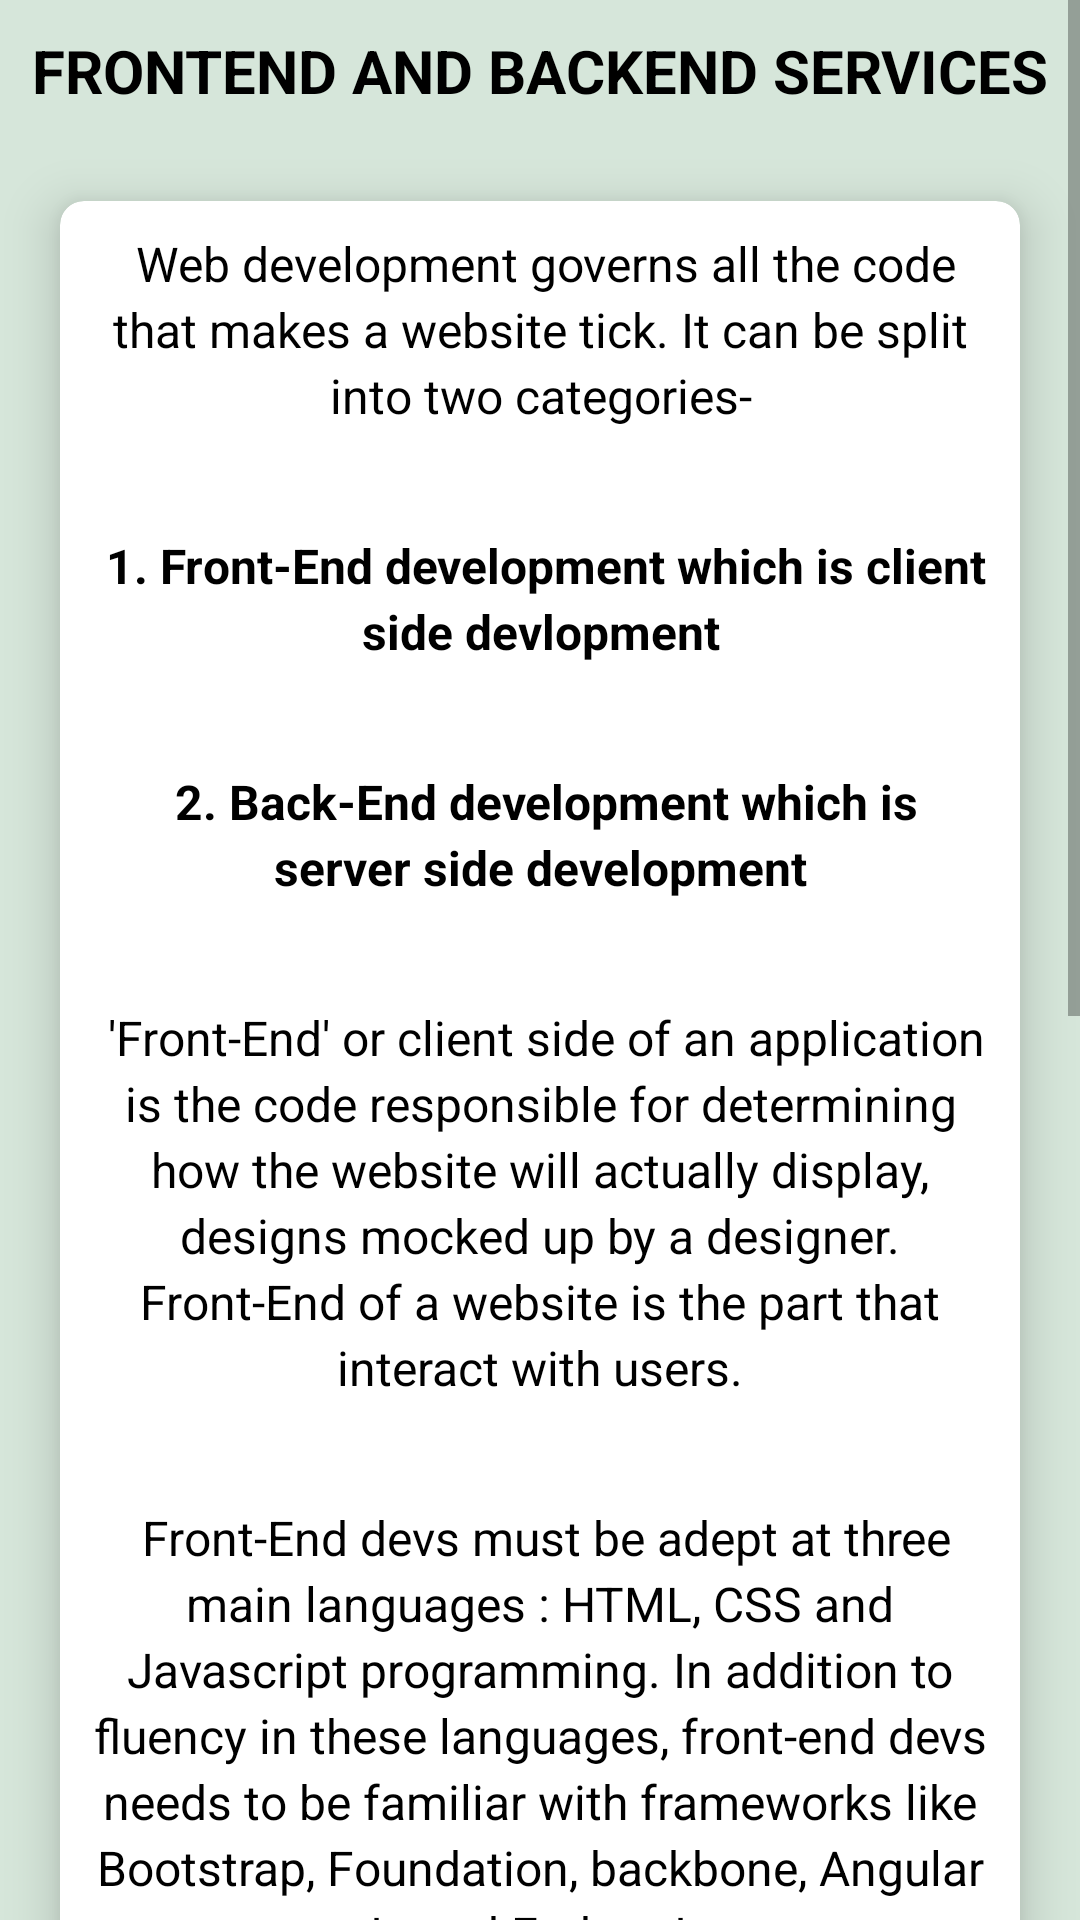

Android layout source for this screen:
<!-- AndroidManifest.xml: application theme AppTheme -->
<!-- res/layout/activity_topic17.xml -->
<?xml version="1.0" encoding="utf-8"?>
<ScrollView xmlns:android="http://schemas.android.com/apk/res/android"
    xmlns:app="http://schemas.android.com/apk/res-auto"
    xmlns:tools="http://schemas.android.com/tools"
    android:layout_width="match_parent"
    android:layout_height="match_parent"
    tools:context=".topic17"
    android:background="@color/silver">

    <RelativeLayout
        android:layout_width="match_parent"
        android:layout_height="wrap_content">

        <ImageView
            android:id="@+id/img"
            android:layout_width="match_parent"
            android:layout_height="wrap_content"
            android:src="@drawable/fr"
            android:adjustViewBounds="true"/>

        <TextView
            android:id="@+id/title"
            android:layout_below="@+id/img"
            android:layout_width="match_parent"
            android:layout_height="wrap_content"
            android:text="FRONTEND AND BACKEND SERVICES"
            android:textSize="20dp"
            android:layout_marginTop="10dp"
            android:layout_marginBottom="10dp"
            android:textStyle="bold"
            android:textAlignment="center"
            android:textColor="#000000"/>

        <android.support.v7.widget.CardView
            android:layout_below="@id/title"
            android:layout_width="match_parent"
            android:layout_height="wrap_content"
            android:layout_margin="20dp"
            app:cardCornerRadius="8dp"
            app:cardElevation="10dp">

            <LinearLayout
                android:layout_below="@+id/title"
                android:layout_width="match_parent"
                android:layout_height="wrap_content"
                android:orientation="vertical">


                <TextView
                    android:padding="10dp"
                    android:lineSpacingExtra="3dp"
                    android:textSize="16dp"
                    android:layout_width="match_parent"
                    android:layout_height="wrap_content"
                    android:text="
Web development governs all the code that makes a website tick. It can be split into two
categories-"
                    android:textColor="@color/black"
                    android:textAlignment="center"/>

                <TextView
                    android:padding="10dp"
                    android:lineSpacingExtra="3dp"
                    android:textSize="16dp"
                    android:layout_width="match_parent"
                    android:textStyle="bold"
                    android:layout_height="wrap_content"
                    android:text="
1. Front-End development which is client side devlopment"
                    android:textColor="@color/black"
                    android:layout_marginTop="15dp"
                    android:textAlignment="center"/>

                <TextView
                    android:padding="10dp"
                    android:lineSpacingExtra="3dp"
                    android:textStyle="bold"
                    android:textSize="16dp"
                    android:layout_width="match_parent"
                    android:layout_height="wrap_content"
                    android:text="
2. Back-End development which is server side development"
                    android:layout_marginTop="15dp"
                    android:textColor="@color/black"
                    android:textAlignment="center"/>

                <TextView
                    android:padding="10dp"
                    android:lineSpacingExtra="3dp"
                    android:layout_marginTop="15dp"
                    android:textSize="16dp"
                    android:layout_width="match_parent"
                    android:layout_height="wrap_content"
                    android:text="
'Front-End' or client side of an application is the code responsible for determining how the
website will actually display, designs mocked up by a designer. Front-End of a website is the
part that interact with users."
                    android:textColor="@color/black"
                    android:textAlignment="center"/>

                <TextView
                    android:padding="10dp"
                    android:lineSpacingExtra="3dp"
                    android:textSize="16dp"
                    android:layout_marginTop="15dp"
                    android:layout_width="match_parent"
                    android:layout_height="wrap_content"
                    android:text="
Front-End devs must be adept at three main languages : HTML, CSS and Javascript programming.
In addition to fluency in these languages, front-end devs needs to be familiar with frameworks
like Bootstrap, Foundation, backbone, Angular Js and Ember Js."
                    android:textColor="@color/black"
                    android:textAlignment="center"/>

                <TextView
                    android:padding="10dp"
                    android:lineSpacingExtra="3dp"
                    android:textSize="16dp"
                    android:layout_width="match_parent"
                    android:layout_height="wrap_content"
                    android:layout_marginTop="15dp"
                    android:text="
'Back-End' or server side development controls what goes behind the scenes of a web application.
A back-end often uses a database to generate the front-end."
                    android:textColor="@color/black"
                    android:textAlignment="center"/>

                <TextView
                    android:padding="10dp"
                    android:lineSpacingExtra="3dp"
                    android:textSize="16dp"
                    android:layout_width="match_parent"
                    android:layout_height="wrap_content"
                    android:layout_marginTop="15dp"
                    android:text="
In order to make server, application and database communicate with each other, Back-End
developers use server scripting languages like PHP, Ruby, PERL, JAVA, Node.Js, and Python to
build an application."
                    android:textColor="@color/black"
                    android:textAlignment="center"/>

                <ImageView
                    android:layout_marginTop="10dp"
                    android:layout_marginBottom="10dp"
                    android:padding="25dp"
                    android:layout_gravity="center"
                    android:adjustViewBounds="true"
                    android:layout_width="wrap_content"
                    android:layout_height="wrap_content"
                    android:src="@drawable/fr2"/>

            </LinearLayout>

        </android.support.v7.widget.CardView>

    </RelativeLayout>

</ScrollView>
<!-- resources referenced by this layout -->
<resources>
  <color name="black">#000000</color>
  <color name="silver">#d6e6da</color>
  <!-- drawable fr2: png bitmap (drawable, 110322 bytes) -->
  <style name="AppTheme" parent="Theme.AppCompat.Light.DarkActionBar">
          
          <item name="windowActionBar">false</item>
          <item name="windowNoTitle">true</item>
  
          <item name="colorPrimary">@color/colorPrimary</item>
          <item name="colorPrimaryDark">@color/dodger_blue</item>
          <item name="colorAccent">@color/colorAccent</item>
      </style>
  <color name="colorPrimary">#3F51B5</color>
  <color name="dodger_blue">#1874CD</color>
  <color name="colorAccent">#FF4081</color>
</resources>
